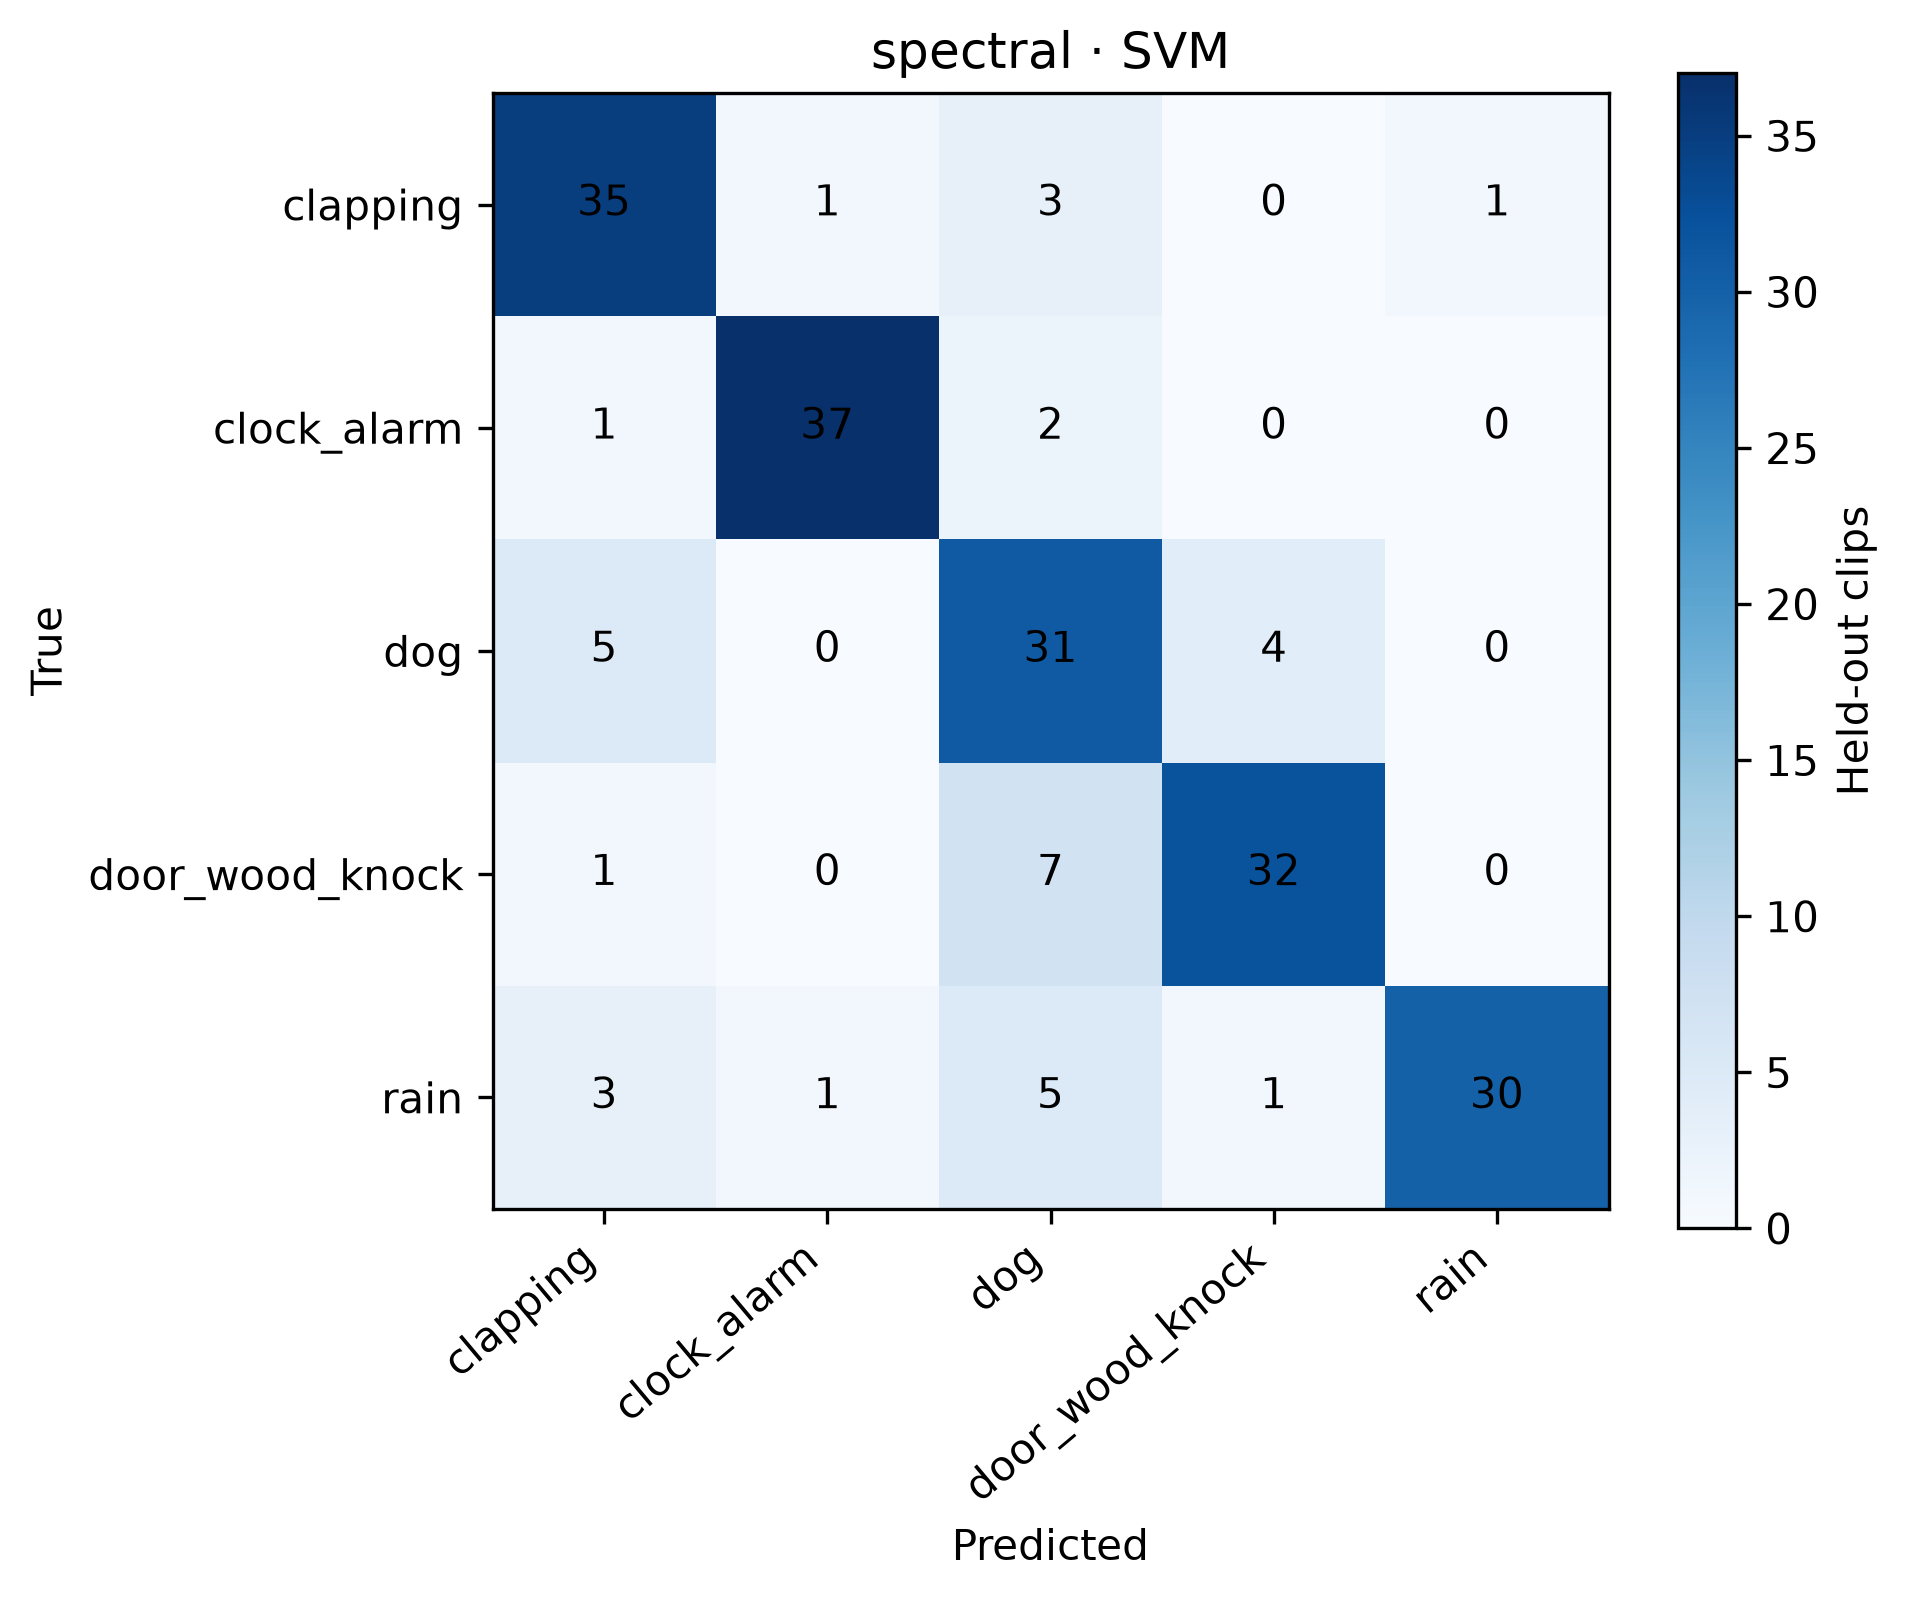

The file beside this chart, header and first rows:
, clapping, clock_alarm, dog, door_wood_knock, rain
clapping, 35, 1, 3, 0, 1
clock_alarm, 1, 37, 2, 0, 0
dog, 5, 0, 31, 4, 0
door_wood_knock, 1, 0, 7, 32, 0
rain, 3, 1, 5, 1, 30
